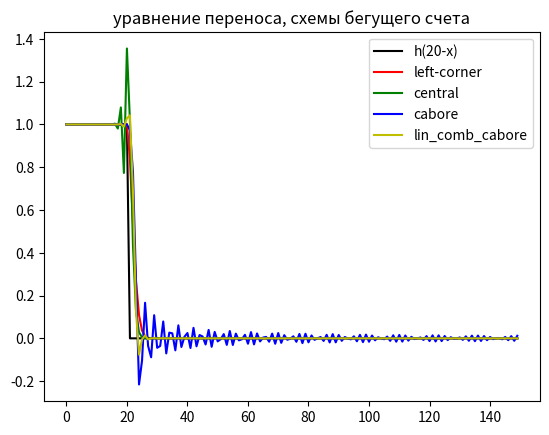

Recreate this plot in Python.
import numpy as np
import matplotlib.pyplot as plt

#входные данные
N = 150
h = 1.0
T = 2.0
t = 0.001
a = 0.9

y = (a*t)/h

if y > 1:
    raise ValueError('y > 1')

def func_Heviside(x):
    return 1 if x >= 0 else 0

def f(x):
    return func_Heviside(20 - x)

def left():
    cur = [0] * N
    next_ = [0] * N
    t0 = 0

    for i in range(N):
        cur[i] = f(i)

    while (t0 < T):
        for i in range(1, N):
            next_[i] = cur[i] - y * (cur[i] - cur[i-1])

        for i in range(1, N):
            cur[i] = next_[i]

        t0 += t

    return cur

def center():
    cur = [0] * N
    next_ = [0] * N

    t0 = 0

    for i in range(N):
        cur[i] = f(i)

    while (t0 < T):
        for i in range(1, N-1):
            next_[i] = cur[i] - y * (cur[i+1] - cur[i-1]) / 2

        for i in range(1, N-1):
            cur[i] = next_[i]

        t0 += t

    return cur


def cabore():
    cur = [0] * N
    next_ = [0] * N
    prev = [0] * N

    t0 = 0

    for i in range(N):
        cur[i] = prev[i] = f(i)

    while (t0 < T):
        for i in range(1, N):
            next_[i] = cur[i] - cur[i-1] + prev[i-1] - 2 * y * (cur[i] - cur[i-1])

        for i in range(1, N):
            prev[i] = cur[i]
            cur[i] = next_[i]

        t0 += t

    return cur

def lin():
    cur = [0] * N
    next_ = [0] * N
    prev = [0] * N

    t0 = 0

    for i in range(N):
        cur[i] = prev[i] = f(i)

    while (t0 < T):
        for i in range(1, N-1):
            next_[i] = cur[i] - (cur[i-1] - prev[i-1]) / 2 - y * (cur[i+1] + 4 * cur[i] - 5 * cur[i-1]) / 4

        for i in range(1, N-1):
            prev[i] = cur[i]
            cur[i] = next_[i]

        t0 += t

    return cur

x = [i for i in range(N)]
 
hx = [0] * N
for i in range(N):
    hx[i] = f(i)

plt.plot(x, hx, '#000000')

plt.plot(x, left(), '-r')

plt.plot(x, center(), '-g')

plt.plot(x, cabore(), '-b')

plt.plot(x, lin(), '-y')

plt.legend([
    'h(20-x)',
    'left-corner',
    'central',
    'cabore',
    'lin_comb_cabore'
])

plt.title('уравнение переноса, схемы бегущего счета')

plt.show()
